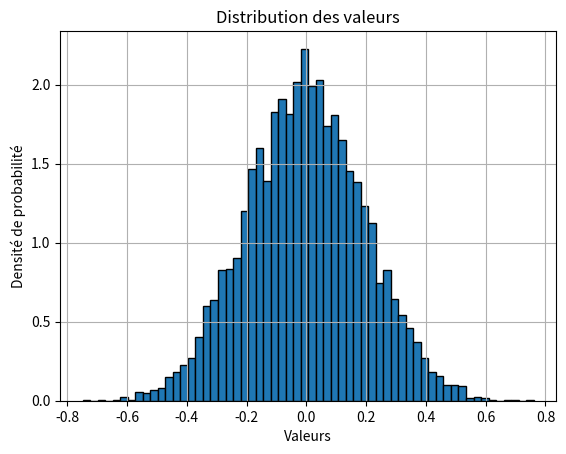
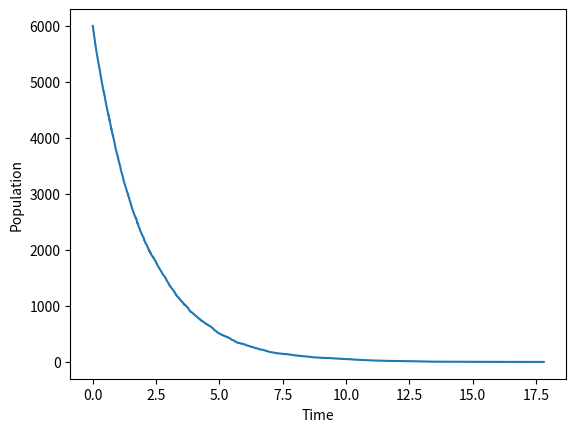
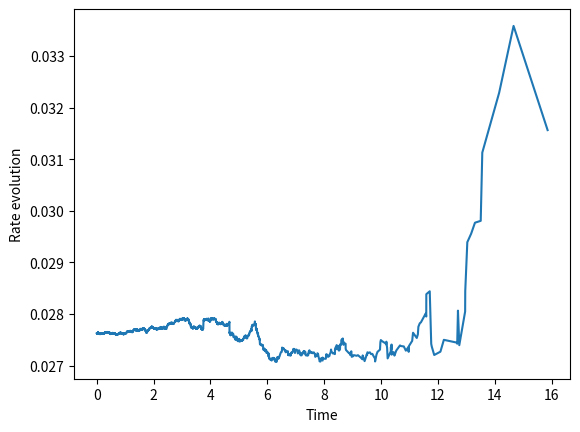
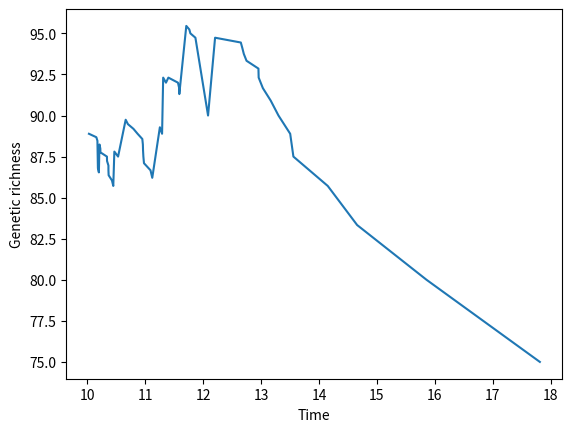

These figures' Python source, in order:
from typing import Optional
import numpy as np
import time
import matplotlib.pyplot as plt

DISTANT_COEFF = 250

np.random.seed(0)


def growth_rate(genes, adaptation, condition):
    if adaptation is None:
        return 0.8 * 10 / (10 + DISTANT_COEFF * (np.abs(genes - condition)))
    return 0.8 * max(
        10 / (10 + DISTANT_COEFF * (np.abs(genes - condition))),
        10 / (10 + DISTANT_COEFF * (np.abs(adaptation - condition))),
    )


class EvolutiveCells1D:
    def __init__(self, first_evolution: Optional[int] = None, conditions=0):

        self.short_evolution = (
            None  # the first element is the adaptation, the second is the duration
        )
        self.long_evolution = first_evolution
        self.growth_rate = growth_rate(first_evolution, None, conditions)
        self.generation = 0

    def update_cell(
        self,
        conditions,
        probability_to_evolve: float = 0.1,
        distance_mult: float = 1.1,
        probability_to_adapt: float = 0.1,
    ) -> tuple[int, int]:
        best_distance = abs(self.long_evolution - conditions)
        new_evolution = -1
        new_adaptation = -1
        if self.short_evolution != []:
            best_adaptation = min(
                self.short_evolution, key=lambda x: abs(x[0] - conditions)
            )
            best_distance = min(best_distance, abs(best_adaptation[0] - conditions))
        self.growth_rate = growth_rate(best_distance, self.long_evolution, conditions)
        for evolution in self.short_evolution:
            if evolution[1] == 0:
                self.short_evolution.remove(evolution)
            else:
                evolution[1] -= 1

            distance = abs(evolution[0] - self.long_evolution)
            if np.random.uniform(0, 1) < probability_to_evolve / (
                distance_mult**distance
            ):
                self.long_evolution = evolution[0]
                new_evolution = evolution[0]

        if (
            np.random.uniform(0, 1) < probability_to_adapt
            and self.long_evolution != conditions
        ):
            if self.long_evolution < conditions:
                new_adaptation = np.random.randint(self.long_evolution, conditions + 1)
                self.short_evolution.append([new_adaptation, 5])
            else:
                new_adaptation = np.random.randint(conditions, self.long_evolution + 1)
                self.short_evolution.append([new_adaptation, 5])
        return new_evolution, new_adaptation

    def copy(self, conditions):
        new_cell = EvolutiveCells1D( conditions)
        new_cell.short_evolution = self.short_evolution
        new_cell.long_evolution = self.long_evolution
        new_cell.generation = self.generation + 1
        return new_cell


def gillespie_algorithm(
    initial_evolutions,
    total_time,
    condition_profile,
    n_plot=5,
    evolutions_probability=0.1,
    adaptation_probability=0.1,
    evol_probability_without_adaptation=0.1,
    probability_to_loose_adaptation=1 / 5,
    death_rate=0.5,
):
    populations = np.array([len(initial_evolutions)])
    n_evol, n_adapt, n_evol_wa = 0, 0, 0
    n_events, n_death, n_born = 0, 0, 0
    time = 0
    timesteps = [time]
    change_time, condition = condition_profile.pop(0)
    time_between_plot = total_time / n_plot
    time_next_plot = time_between_plot
    current_evolutions = np.array(initial_evolutions)
    num_bins = 60
    genetic_richness = np.array(
        [100 * len(set(current_evolutions)) / len(current_evolutions)]
    )
    plt.hist(current_evolutions, bins=num_bins, density=True, edgecolor="black")
    plt.xlabel("Valeurs")
    plt.ylabel("Densité de probabilité")
    plt.title("Distribution des valeurs")
    plt.grid(True)
    plt.show()
    cell_batch = [
        EvolutiveCells1D(evolution, condition) for evolution in initial_evolutions
    ]
    current_rates = np.array([cell.growth_rate for cell in cell_batch])
    current_rates = np.insert(current_rates, 0, death_rate * len(cell_batch))
    rate_evolution = [np.mean(current_rates[1:])]

    while time < total_time:
        if time > change_time and condition_profile:
            change_time, condition = condition_profile.pop(0)
            current_rates = np.array(
                [
                    growth_rate(cell.long_evolution, cell.short_evolution, condition)
                    for cell in cell_batch
                ]
            )
            current_rates = np.insert(current_rates, 0, death_rate * len(cell_batch))

        if len(cell_batch) == 0:
            print("extinction")
            break

        if len(cell_batch) > 13000:
            print("overpopulation")
            generations = [cell.generation for cell in cell_batch]
            print(
                f"N_evolution : {n_evol}, N_adaptation : {n_adapt}, N_death : {n_death}, N_born : {n_born}, N_events : {n_events}, N_evol_without_adaptation : {n_evol_wa}"
            )
            print(
                f"Mean generation : {np.mean(generations)}, Max generation : {max(generations)}, Min generation : {min(generations)}, Median generation : {np.median(generations)} , Std generation : {np.std(generations)}"
            )
            plt.hist(current_evolutions, bins=num_bins, density=True, edgecolor="black")
            plt.xlabel("Valeurs")
            plt.ylabel("Densité de probabilité")
            plt.title(
                "Distribution des valeurs au temps "
                + str(time)
                + "s"
                + "  population : "
                + str(len(cell_batch))
            )
            plt.grid(True)
            plt.show()
            break
        total_rate = np.sum(current_rates)
        dt = np.random.exponential(1 / total_rate)
        time += dt

        probabilities = current_rates / total_rate
        event = np.random.choice(len(current_rates), p=probabilities)
        n_events += 1

        timesteps.append(time)

        if event == 0:  # death
            dead_cell = np.random.choice(len(cell_batch))
            cell_batch.pop(dead_cell)
            current_rates = np.delete(current_rates, dead_cell + 1)
            current_rates[0] -= death_rate
            current_evolutions = np.delete(current_evolutions, dead_cell)
            n_death += 1
            populations = np.append(populations, len(cell_batch))
        else:
            new_cell = cell_batch[event - 1].copy(condition)
            cell_batch.append(new_cell)
            n_born += 1
            populations = np.append(populations, len(cell_batch))
            current_rates[0] += death_rate

            change_probabilities = np.random.uniform(0, 1, 4)

            if change_probabilities[0] < evol_probability_without_adaptation:
                new_evolution = np.random.normal(new_cell.long_evolution, 0.05)
                n_evol += 1
                n_evol_wa += 1

            if change_probabilities[1] < adaptation_probability:
                new_cell.short_evolution = np.random.normal(
                    new_cell.long_evolution, 0.1
                )
                n_adapt += 1

            if change_probabilities[2] < probability_to_loose_adaptation:
                new_cell.short_evolution = None

            if (
                change_probabilities[3] < evolutions_probability
                and new_cell.short_evolution is not None
            ):
                new_evolution = np.random.normal(new_cell.short_evolution, 0.05)
                new_cell.long_evolution = new_evolution
                current_evolutions = np.append(current_evolutions, new_evolution)
                n_evol += 1

            current_evolutions = np.append(current_evolutions, new_cell.long_evolution)
            current_rates = np.append(
                current_rates,
                growth_rate(
                    new_cell.long_evolution, new_cell.short_evolution, condition
                ),
            )

        rate_evolution.append(np.mean(current_rates[1:]))
        genetic_richness = np.append(
            genetic_richness,
            100 * len(set(current_evolutions)) / len(current_evolutions),
        )

        if time > time_next_plot:
            generations = [cell.generation for cell in cell_batch]
            print(
                f"N_evolution : {n_evol}, N_adaptation : {n_adapt}, N_death : {n_death}, N_born : {n_born}, N_events : {n_events}, N_evol_without_adaptation : {n_evol_wa}"
            )
            print(
                f"Mean generation : {np.mean(generations)}, Max generation : {max(generations)}, Min generation : {min(generations)}, Median generation : {np.median(generations)} , Std generation : {np.std(generations)}"
            )
            plt.hist(current_evolutions, bins=num_bins, density=True, edgecolor="black")
            plt.xlabel("Valeurs")
            plt.ylabel("Densité de probabilité")
            plt.title(
                "Distribution des valeurs au temps "
                + str(time)
                + "s"
                + "  population : "
                + str(len(cell_batch))
            )
            plt.grid(True)
            plt.show()
            time_next_plot += time_between_plot

    return timesteps, populations, current_evolutions, rate_evolution, genetic_richness


basic_condition_profile = [
    (1, 0.9),
    (3, 0.97),
    (5, 1.05),
    (8, 1.1),
    (12, 1.15),
    (14, 1.2),
    (16, 1.25),
    (18, 1.35),
    (20, 1.45),
    (35, 1.5),
    (40, 1.2),
]

condition_profile = []
for i in range(15):
    for times, condition in basic_condition_profile:
        condition_profile.append((times + i * 40, condition))

condition_profile = [(15, 1.15), (90, 1.3), (110, 1.2)]

population = 6000
adaptation_probability = 0.1
evolution_probability = 0.1
evolution_without_adaptation_probability = 5e-4
mean_time_to_loose_adaptation = 5
probability_to_loose_adaptation = 1 / mean_time_to_loose_adaptation
initial_evolutions = np.random.normal(0, 0.2, population)
death_rate = 0.52
total_time = 300
start = time.time()
timesteps, populations, current_evolutions, rate_evolution, genetic_richness = (
    gillespie_algorithm(
        initial_evolutions,
        total_time,
        condition_profile,
        evolutions_probability=evolution_probability,
        adaptation_probability=adaptation_probability,
        evol_probability_without_adaptation=evolution_without_adaptation_probability,
        probability_to_loose_adaptation=probability_to_loose_adaptation,
        death_rate=death_rate,
        n_plot=2,
    )
)
stop = time.time()

timesteps_10s = [timesteps[i] for i in range(len(timesteps)) if timesteps[i] > 10]
ignored_timesteps = len(timesteps) - len(timesteps_10s)
richness_10s = genetic_richness[ignored_timesteps:]

print(f"Execution time: {stop - start}s")

# Plot the results

plt.figure()
plt.plot(timesteps, populations)
plt.xlabel("Time")
plt.ylabel("Population")


plt.figure()
plt.plot(timesteps, rate_evolution)
plt.xlabel("Time")
plt.ylabel("Rate evolution")

plt.figure()
plt.plot(timesteps_10s, richness_10s)
plt.xlabel("Time")
plt.ylabel("Genetic richness")


plt.show()
"""
print(f"Execution time: {stop - start}s")
print(f"variant number : {len(current_evolutions)}")
print(current_evolutions)
print(proportions_history[-1])
best_gene = np.argmin(abs(current_evolutions - 0.5))
print("Rank and value of the best gene :" , best_gene, current_evolutions[best_gene])
print("Proportion of this gene :",proportions_history[-1][best_gene])
# Plot the results
import matplotlib.pyplot as plt
plt.figure()
plt.plot(timesteps, population_history)
plt.xlabel('Time')
plt.ylabel('Population')
plt.legend([f'Population {i}' for i in range(len(proportions_history[0]))])

plt.figure()
plt.plot(timesteps, proportions_history)
plt.xlabel('Time')
plt.ylabel('Proportion')
plt.legend([f'Population {i}' for i in range(len(proportions_history[0]))])



plt.show()
"""
